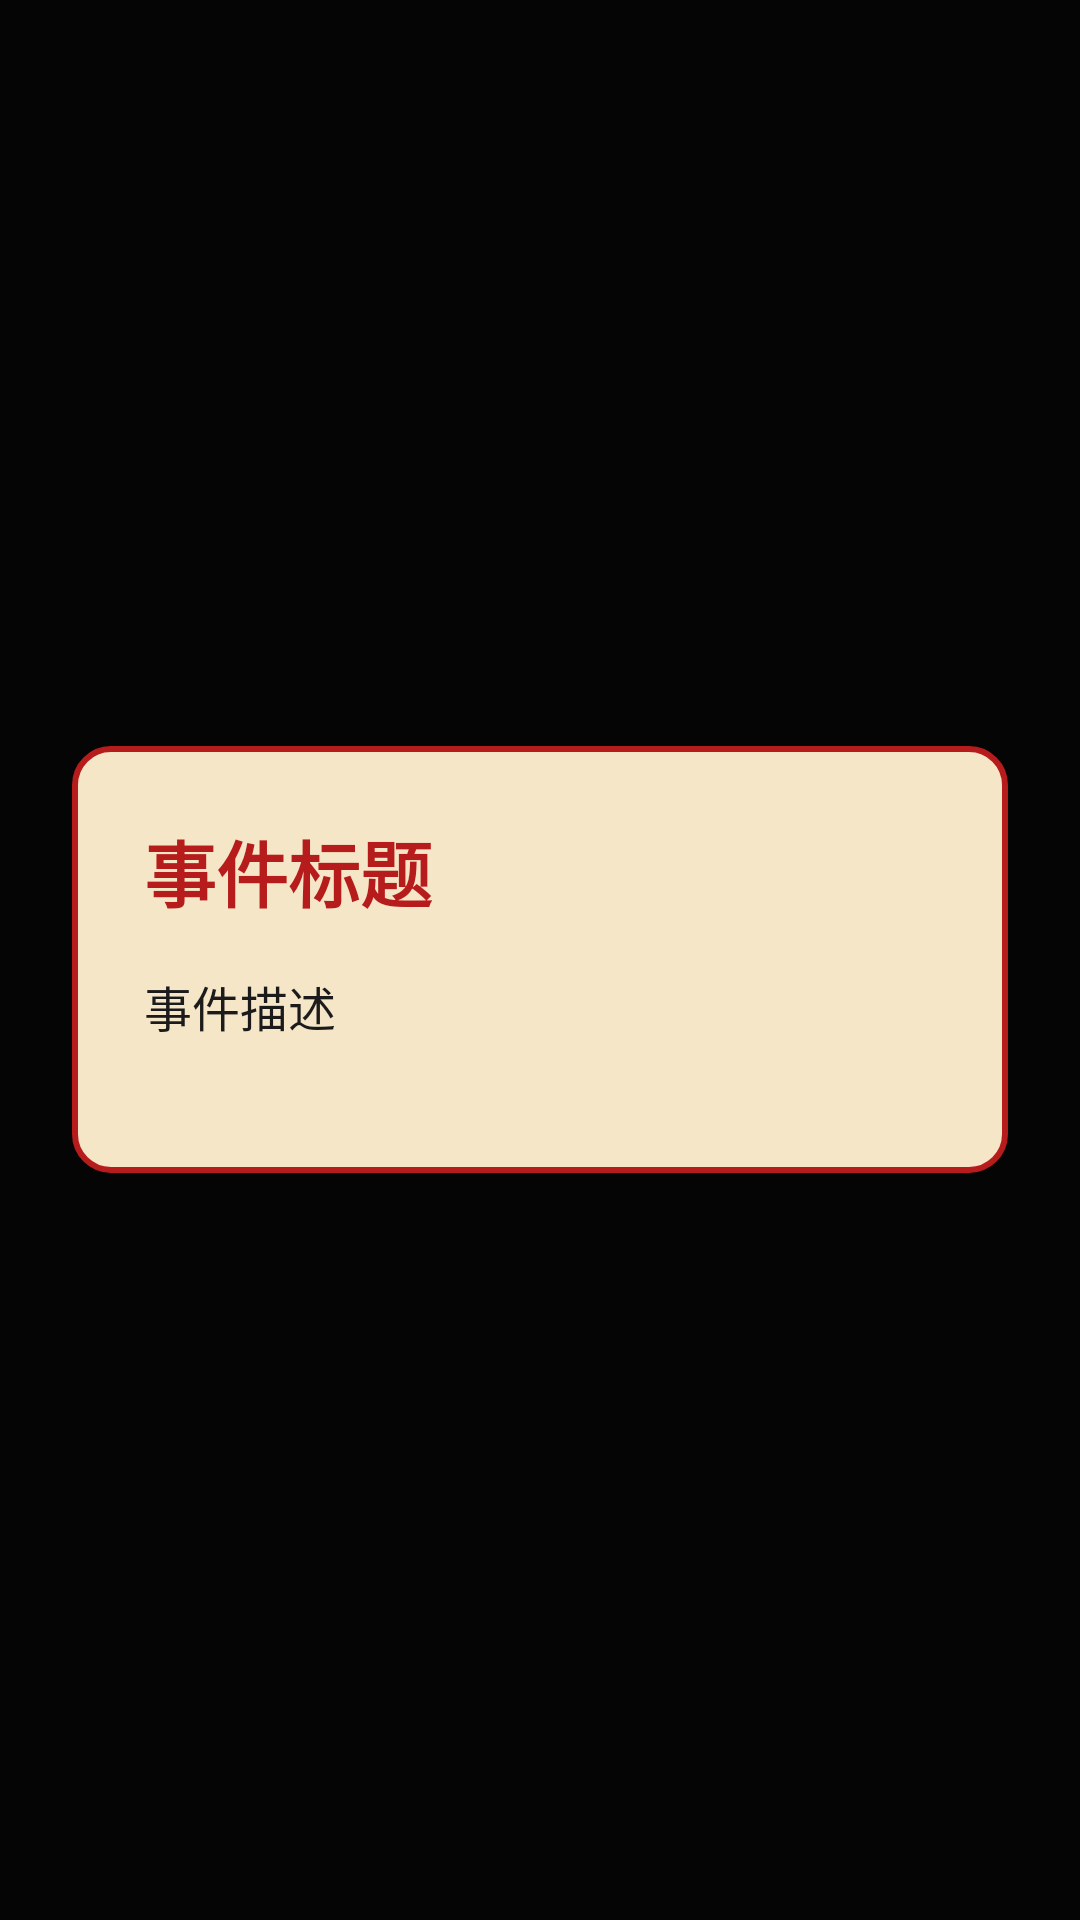

Produce the Android XML layout that renders to this screen, including the resource entries it uses.
<!-- AndroidManifest.xml: application theme Theme.ThreeKingdoms -->
<!-- res/layout/activity_event_dialog.xml -->
<?xml version="1.0" encoding="utf-8"?>
<FrameLayout xmlns:android="http://schemas.android.com/apk/res/android"
    android:layout_width="match_parent"
    android:layout_height="match_parent"
    android:background="#CC000000">

    <LinearLayout
        android:layout_width="match_parent"
        android:layout_height="wrap_content"
        android:layout_gravity="center"
        android:layout_margin="24dp"
        android:orientation="vertical"
        android:padding="24dp"
        android:background="@drawable/btn_round_silk">

        <TextView
            android:id="@+id/tvTitle"
            android:layout_width="wrap_content"
            android:layout_height="wrap_content"
            android:text="事件标题"
            android:textColor="@color/ink_red"
            android:textSize="24sp"
            android:textStyle="bold" />

        <TextView
            android:id="@+id/tvDesc"
            android:layout_width="match_parent"
            android:layout_height="wrap_content"
            android:text="事件描述"
            android:textColor="@color/ink_black"
            android:textSize="16sp"
            android:layout_marginTop="16dp" />

        <LinearLayout
            android:id="@+id/choices"
            android:layout_width="match_parent"
            android:layout_height="wrap_content"
            android:orientation="vertical"
            android:layout_marginTop="20dp" />
    </LinearLayout>
</FrameLayout>
<!-- resources referenced by this layout -->
<resources>
  <color name="ink_black">#1B1B1B</color>
  <color name="ink_red">#B71C1C</color>
  <!-- drawable btn_round_silk (drawable) -->
  <?xml version="1.0" encoding="utf-8"?>
  <shape xmlns:android="http://schemas.android.com/apk/res/android"
      android:shape="rectangle">
      <solid android:color="@color/silk_bg" />
      <stroke android:width="2dp" android:color="@color/ink_red" />
      <corners android:radius="12dp" />
  </shape>
  <style name="Theme.ThreeKingdoms" parent="Theme.MaterialComponents.DayNight.NoActionBar">
          <item name="colorPrimary">@color/primary</item>
          <item name="colorPrimaryDark">@color/primary_dark</item>
          <item name="colorAccent">@color/accent</item>
          <item name="android:windowBackground">@color/ink_black</item>
      </style>
  <color name="silk_bg">#F5E6C8</color>
  <color name="primary">#B71C1C</color>
  <color name="primary_dark">#1B1B1B</color>
  <color name="accent">#C9A14A</color>
</resources>
